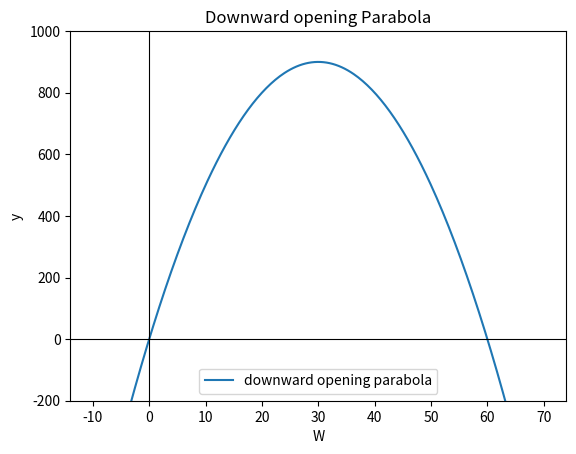

Source code (Python):
import numpy as np
import matplotlib.pyplot as plt

def parabola(w):
    a = -1
    b = 60
    c = 0

    return a * w**2 + b*w + c

w = np.linspace(-10, 70, 300)

y = parabola(w)

plt.plot(w, y, label="downward opening parabola")
plt.title("Downward opening Parabola")
plt.xlabel("W")
plt.ylabel("y")
plt.axhline(0, color='black', linewidth=0.8)
plt.axvline(0, color='black', linewidth=0.8)
plt.ylim(-200, 1000)
plt.legend()
plt.savefig("downwardOpeningParabola.png")

